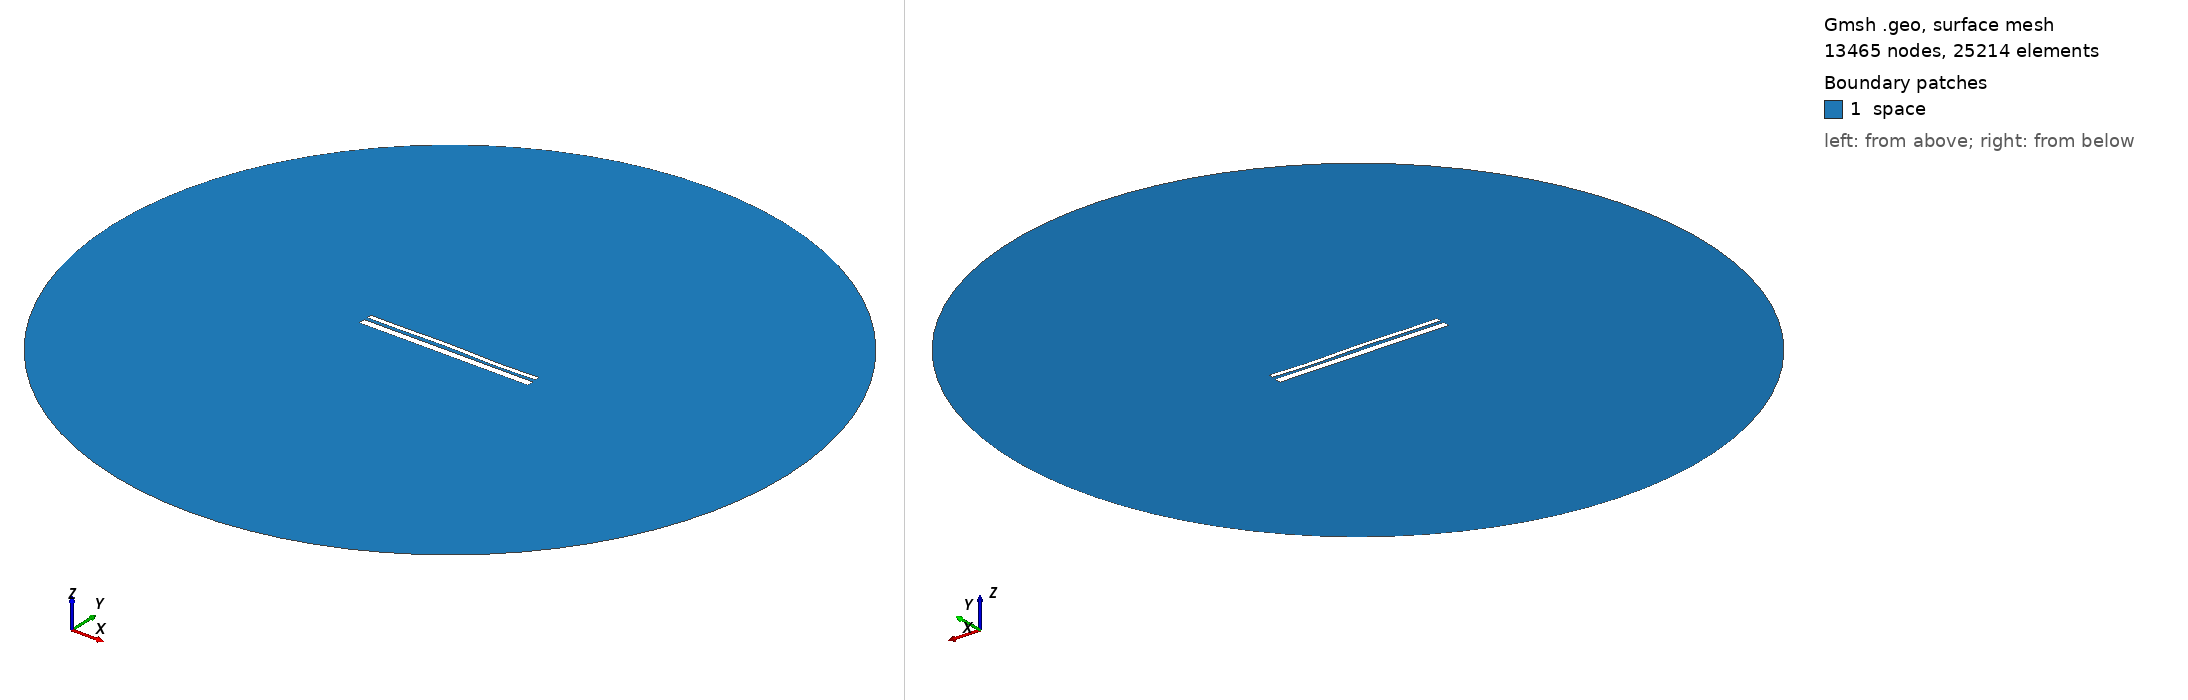

Gmsh geometry script, surface-meshed: 13465 nodes, 25214 surface elements. Boundary patches (legend numbers): 1 space. Left view from above one corner, right view from below the opposite corner. Legend entries are the model's physical surfaces. The drawing asked Gmsh for element sizes between 1% and 20% of the model's largest extent; the script's own settings can give other sizes.

=== 12596.geo (drawn) ===
//---------------------------------------
// Geometry kernel
//---------------------------------------

SetFactory("OpenCASCADE");



//---------------------------------------
// Parameters of the geometry
//---------------------------------------

// Overetch of the upper plate
overetch = 0.5;

// Distance between the plates
distance = 1.5;

// Discretization over the x axis (for the deformation)
nx = 50; 

// Length of the plate
L = 100 - overetch; 

// Number of modes
n = 4; 

// 1st mode coefficient
coeff(1) = -0.15;
beta(1) = 0.596864 * 3.1415926535 / L;

// 2nd mode coefficient
coeff(2) = 0.07499999999999998;
beta(2) = 1.49418 * 3.1415926535 / L;

// 3rd mode coefficient
coeff(3) = 0.15;
beta(3) = 2.50025 * 3.1415926535 / L;

// 4th mode coefficient
coeff(4) = -0.15;
beta(4) = 3.49999 * 3.1415926535 / L;



//---------------------------------------
// Upper plate (deformed rectangle)
//---------------------------------------

// Coordiantes of the upper plate
xmin = -50;
xmax = 50 - overetch;

// Height of the upper plate
yheight = 4 - 2 * overetch;

// Indexes of the points
UpperID[] = {};
LowerID[] = {};
LeftID[] = {};
RightID[] = {};

// Point index
p = 1;

// Horizontal edges
For i In {1:nx}
    x = xmin + (i-1)*(xmax - xmin)/(nx-1);

    y_bottom = distance / 2 + overetch;
    For j In {1:n}
        C = (Cosh(beta(j)*L) + Cos(beta(j)*L)) / (Sinh(beta(j)*L) + Sin(beta(j)*L));
        y_bottom  = y_bottom + coeff(j) * (Cosh(beta(j)*(x+50)) - Cos(beta(j)*(x+50)) - C * (Sinh(beta(j)*(x+50)) - Sin(beta(j)*(x+50))));
    EndFor

    y_top = y_bottom + yheight;

    Point(p) = {x, y_top, 0, 1.0};
    UpperID[i] = p;
    p = p + 1;

    Point(p) = {x, y_bottom, 0, 1.0};
    LowerID[i] = p;
    p = p + 1;
EndFor

// Create point lists
UpperPts[] = {}; LowerPts[] = {};
For i In {1:nx}
  UpperPts[] += {UpperID[i]};
  LowerPts[] += {LowerID[i]};
EndFor

// Build splines
Spline(1) = {UpperPts[]};
Spline(2) = {LowerPts[]};
Line(3) = {LowerPts[nx-1], UpperPts[nx-1]};
Line(4) = {LowerPts[0], UpperPts[0]};

// Build the plane surface
Curve Loop(1) = {2, 3, -1, -4};
Plane Surface(1) = {1};



//---------------------------------------
// Lower plate (rectangle)
//---------------------------------------

// Vertices
Point(1001) = {-50, -1, 0, 1.0};
Point(1002) = { 50, -1, 0, 1.0};
Point(1003) = { 50,  -5, 0, 1.0};
Point(1004) = {-50,  -5, 0, 1.0};

// Edges
Line(5) = {1001, 1002};
Line(6) = {1002, 1003};
Line(7) = {1003, 1004};
Line(8) = {1004, 1001};

// Plane surface
Line Loop(2) = {5, 6, 7, 8};
Plane Surface(2) = {2}; 



//---------------------------------------
// Outer (fictious) boundary
//---------------------------------------

// Points
Point(1005) = {0, 0, 0};       // Center
Point(1006) = {200, 0, 0};     // Start point
Point(1007) = {0, 200, 0};     // 90 degrees
Point(1008) = {-200, 0, 0};    // 180 degrees
Point(1009) = {0, -200, 0};    // 270 degrees

// Circle arcs (each needs start, center, end)
Circle(9) = {1006, 1005, 1007};
Circle(10) = {1007, 1005, 1008};
Circle(11) = {1008, 1005, 1009};
Circle(12) = {1009, 1005, 1006};

// Plane surface for the entire domain
Curve Loop(3) = {9, 10, 11, 12};
Surface(3) = {3};

// Subtract the plates from the whole domain to obtain the actual domain where we want to solve the equations
BooleanDifference{ Surface{3}; Delete; }{ Surface{1}; Surface{2}; Delete; }




//---------------------------------------
// Transfinite Lines/Curves
//---------------------------------------

// Set the number of points on the boundaries
r = 7;

// Plates
Transfinite Curve {1, 2} = 50*r Using Progression 1;
Transfinite Curve {3, 4} = 2*r Using Progression 1;
Transfinite Line {5, 7} = 50*r Using Progression 1;
Transfinite Line {6, 8} = 2*r Using Progression 1;

// Outer boundary
Transfinite Line {9, 10, 11, 12} = 20 Using Progression 1;



//---------------------------------------
// Physical groups
//---------------------------------------                

// Physical curves (boundaries)
Physical Line("force_segment", 10) = {2};
Physical Line("upper_plate", 11) = {1, 3, 4};
Physical Line("lower_plate", 12) = {5, 6, 7, 8};
Physical Line("boundary", 20) = {9, 10, 11, 12};

// Physical Surfaces
Physical Surface("space", 30) = {3};



//---------------------------------------
// 6. Generate the Mesh
//---------------------------------------

// 2D mesh generation
Mesh 2;
